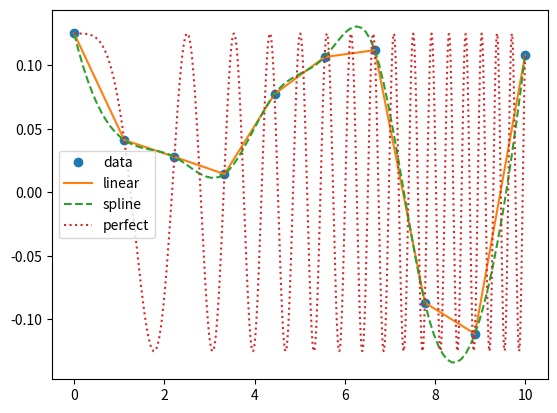

Recreate this plot in Python.
import numpy as np
from scipy.interpolate import *
import matplotlib.pyplot as plt


def linear_interp(x_given, y_given, x_interp_given):
    # 1st construct f_linear obj. 
    # Pass the interp_domain_x to the above func_obj and get
    # y_interp
    f_linear = interp1d(x_given , y_given)
    y_interp_linear = f_linear(x_interp_given)
    return y_interp_linear

def spline_interp(x_given, y_given, x_interp_given):
    # 1st construct interp1d obj. with x_given and y_given passed 
    # Pass the interp_domain_x to the above func_obj and get
    # y_interp
    f_spline = interp1d(x_given , y_given , kind='cubic')
    y_interp_spline = f_spline(x_interp_given)
    return y_interp_spline


def plot_interp_results(x_given, y_given, x_interp_given, y_interp_linear, y_interp_spline, x_interp_domain, y_interp_domain ):
    # plot actual x, y
    plt.plot(x_given , y_given, 'o')
    # plot linear_interpolted x, y
    plt.plot(x_interp_given, y_interp_linear, '-')
    # plot spline_interpolted x, y
    plt.plot(x_interp_given, y_interp_spline, '--')

    plt.plot(x_interp_domain, y_interp_domain, ':')

    plt.legend(['data', 'linear', 'spline', 'perfect'], loc='best')

    print('mlml')
    plt.show()
    




def interpolation():
    '''* For this we have a series of datapoints
    at discrete locations
    * want to estimate datapoints in between 
    the given datapoints
    * We can linearly interpolate b/w our given function
        ** i.e b/w any 2 datapoints we can draw a striaght line
        and use the equation to find the intermediate values b/w the points
        Here, we use local information to estimate the global structure
        ** Or we can use higher order polynomials (interpolation functions)
        to approximate the curve b/w the two points. The most popluar is cubic spline
    
    Paramters: x_list and y_list
    * We create interpolation function using the interp1d()
        e.g f_linear = interp1d(x_list, y_list)
    * We can evaluate x anywhere b/w the bounds of the data using:-
            y_i = f_linear(x_i)
    '''

    # create x_given , y_given
    x_given = np.linspace(0, 10, 10)
    y_given = ( np.cos(x_given**2.0)/8.0 )

    # # create domain where the interpolated points would live in
    x_interp_domain = np.linspace(0, 10, 1000)
    y_interp_domain = np.cos(x_interp_domain**2.0)/8.0


    # interpolate to these points
    x_interp_given = np.linspace(0, 10, 100)

    y_interp_linear = linear_interp(x_given, y_given, x_interp_given)
    y_interp_spline = spline_interp(x_given , y_given,  x_interp_given)

    plot_interp_results(x_given,
                 y_given, 
                 x_interp_given, 
                 y_interp_linear,
                 y_interp_spline,
                 x_interp_domain, 
                 y_interp_domain)

interpolation()